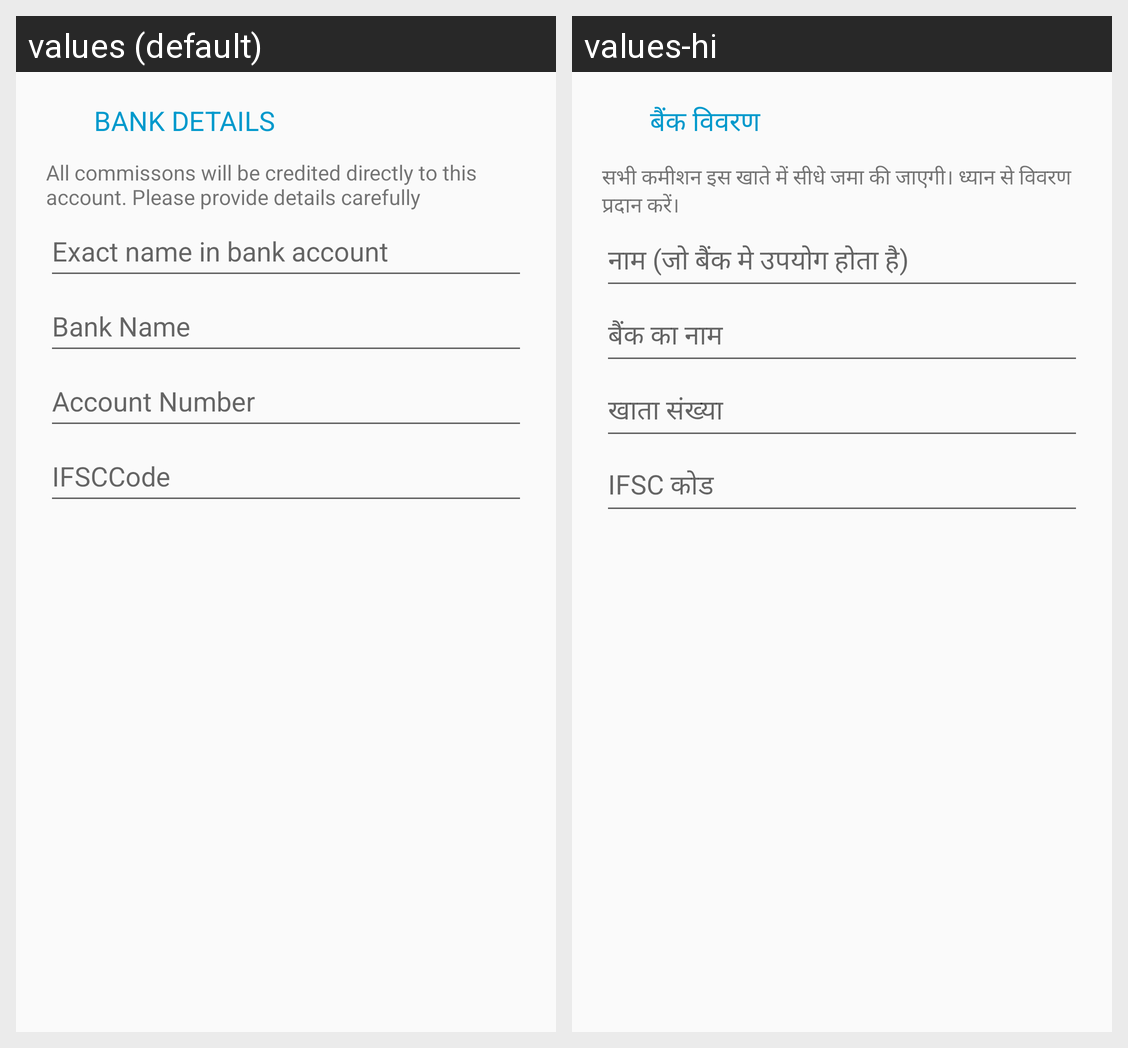

Locale-by-locale string values for the Android screen shown in this grid:
Android screen res/layout/fragment_bank_details.xml rendered under 2 locales, left to right: values (default), values-hi. Device: Nexus 5 (rendered at 1080×1920; each locale shown at half size, 540×960, under a caption strip naming it); theme AppTheme.
Strings drawn on this screen, with the default value and each locale's value (text and hints the layout hard-codes, and strings that could not be matched under every locale, appear in the picture but are not listed):

bank_details
  values: BANK DETAILS
  values-hi: बैंक विवरण

commissions
  values: All commissons will be credited directly to this account. Please provide details carefully
  values-hi: सभी कमीशन इस खाते में सीधे जमा की जाएगी। ध्यान से विवरण प्रदान करें।

exact_name
  values: Exact name in bank account
  values-hi: नाम (जो बैंक मे उपयोग होता है)

bank_name
  values: Bank Name
  values-hi: बैंक का नाम

account_number
  values: Account Number
  values-hi: खाता संख्या

ifsc_code
  values: IFSCCode
  values-hi: IFSC कोड
